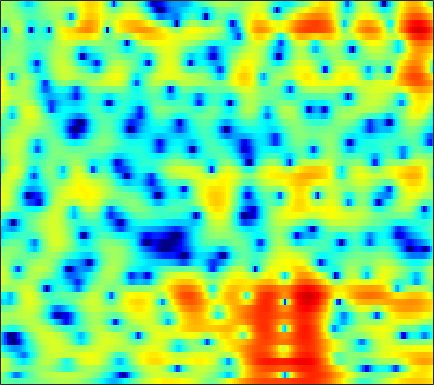

The data file committed next to this chart (first rows):
-0.73742, -0.92016, -1.1805, -1.4484, -1.6376, -1.8551, -2.0203, -2.0939, -2.1341, -2.0793, -1.9389, -1.7911, -1.5404, -1.2522, -1.0263, -0.73513, -0.45043, -0.23599, 0.059615, 0.3548, 0.63699, 0.84007, 1.0916, 1.3247
0.7644, -0.2487, -1.802, -3.643, -5.254, -7.728, -10.29, -11.51, -10.9, -8.757, -6.574, -5.17, -3.611, -2.358, -1.575, -0.6997, 0.02042, 0.4763, 0.9876, 1.407, 1.744, 1.95, 2.168, 2.333
3.278, 2.655, 1.827, 1.028, 0.4611, -0.2188, -0.7731, -1.087, -1.359, -1.469, -1.419, -1.292, -1.026, -0.688, -0.4052, -0.0232, 0.3345, 0.5693, 0.8189, 0.9776, 1.024, 0.9776, 0.7909, 0.4494
3.673, 3.042, 2.126, 1.108, 0.2739, -0.9327, -2.241, -3.273, -4.684, -5.921, -6.575, -6.431, -5.47, -4.052, -2.93, -1.532, -0.3271, 0.436, 1.258, 1.867, 2.262, 2.419, 2.433, 2.203
-0.1913, -0.7542, -1.605, -2.583, -3.402, -4.597, -5.926, -7.041, -8.698, -10.41, -11.5, -11.26, -9.535, -7.239, -5.577, -3.602, -1.927, -0.8622, 0.327, 1.277, 2.014, 2.442, 2.857, 3.114
-4.615, -5.452, -6.649, -7.871, -8.724, -9.611, -10.05, -10.06, -9.696, -8.986, -8.02, -7.196, -5.977, -4.679, -3.697, -2.406, -1.192, -0.3558, 0.6461, 1.508, 2.213, 2.64, 3.083, 3.393
-8.207, -10.05, -12.92, -16.51, -20, -27.04, -31.03, -23.62, -17.62, -13.53, -10.31, -8.317, -6.059, -4.128, -2.858, -1.376, -0.1074, 0.7098, 1.63, 2.386, 2.984, 3.324, 3.636, 3.803
-7.693, -9.965, -13.77, -19.38, -25.84, -28.33, -21.9, -18.41, -14.34, -10.81, -7.865, -5.967, -3.808, -2.022, -0.8806, 0.4018, 1.43, 2.055, 2.702, 3.161, 3.439, 3.549, 3.572, 3.457
-1.395, -2.187, -3.193, -4.066, -4.52, -4.736, -4.488, -4.074, -3.29, -2.319, -1.289, -0.5479, 0.3779, 1.202, 1.73, 2.289, 2.674, 2.857, 2.951, 2.868, 2.604, 2.302, 1.779, 1.138
1.721, 1.413, 1.086, 0.8505, 0.7188, 0.6289, 0.6722, 0.7914, 1.03, 1.309, 1.605, 1.813, 2.05, 2.209, 2.261, 2.2, 1.969, 1.677, 1.138, 0.3943, -0.5747, -1.445, -2.774, -4.306
1.868, 1.639, 1.447, 1.394, 1.409, 1.5, 1.661, 1.814, 2.05, 2.266, 2.452, 2.555, 2.62, 2.56, 2.406, 2.055, 1.502, 0.9245, -0.08974, -1.388, -3.022, -4.535, -7.079, -10.36
-0.7026, -0.8478, -0.9203, -0.8054, -0.5711, -0.09887, 0.5043, 1.001, 1.681, 2.312, 2.829, 3.128, 3.363, 3.387, 3.28, 2.962, 2.444, 1.887, 0.923, -0.2846, -1.754, -3.063, -5.05, -7.312
-7.652, -6.814, -6.759, -7.525, -7.893, -7.003, -4.658, -2.768, -0.5667, 1.172, 2.445, 3.113, 3.675, 3.924, 3.919, 3.67, 3.19, 2.714, 1.94, 1.005, 0.02224, -0.6753, -1.536, -2.32
-4.395, -4.67, -5.472, -7.134, -8.588, -8.022, -4.948, -2.663, -0.1632, 1.653, 2.92, 3.551, 4.039, 4.168, 4.035, 3.514, 2.645, 1.827, 0.5551, -0.8438, -2.127, -2.787, -3.167, -3.009
1.905, 1.434, 0.9654, 0.6893, 0.579, 0.6632, 1.006, 1.383, 1.996, 2.575, 3.004, 3.214, 3.314, 3.123, 2.746, 1.944, 0.6536, -0.733, -3.236, -7.01, -13.94, -31.86, -14.8, -8.923
3.586, 3.216, 2.649, 2.111, 1.765, 1.336, 1.037, 0.9413, 0.9498, 1.111, 1.362, 1.554, 1.721, 1.707, 1.553, 1.153, 0.4571, -0.2887, -1.51, -2.836, -4.024, -4.652, -4.984, -4.838
4.03, 3.55, 2.667, 1.522, 0.5229, -0.9889, -2.556, -3.481, -3.87, -3.097, -1.736, -0.7247, 0.3833, 1.204, 1.631, 1.903, 1.954, 1.861, 1.545, 1.124, 0.6292, 0.1925, -0.3953, -1.057
3.485, 2.991, 2.055, 0.6412, -0.7909, -3.356, -7.253, -11.51, -14.27, -8.523, -4.487, -2.475, -0.569, 0.7691, 1.495, 2.135, 2.53, 2.705, 2.76, 2.635, 2.354, 2.057, 1.501, 0.732
2.064, 1.821, 1.346, 0.6707, 0.03938, -0.881, -1.737, -2.205, -2.483, -2.279, -1.741, -1.254, -0.5802, 0.01456, 0.3865, 0.8511, 1.212, 1.417, 1.647, 1.762, 1.761, 1.67, 1.389, 0.9268
0.9698, 1.003, 0.9216, 0.7747, 0.6072, 0.3206, 0.02106, -0.2151, -0.4891, -0.7422, -0.9903, -1.162, -1.378, -1.554, -1.638, -1.559, -1.252, -0.9175, -0.3557, 0.2515, 0.7749, 1.071, 1.315, 1.383
-0.4526, -0.1477, 0.1549, 0.3484, 0.4315, 0.4349, 0.3115, 0.131, -0.2208, -0.7552, -1.509, -2.253, -3.567, -5.263, -6.687, -8.191, -7.706, -6.099, -3.703, -1.651, -0.05197, 0.8669, 1.776, 2.362
-3.832, -3.08, -2.23, -1.634, -1.318, -1.033, -0.9203, -0.9296, -1.117, -1.512, -2.17, -2.914, -4.327, -6.376, -8.477, -11.4, -10.53, -7.787, -4.33, -1.722, 0.1869, 1.285, 2.39, 3.125
-7.804, -6.702, -5.687, -5.025, -4.698, -4.346, -4.008, -3.749, -3.431, -3.15, -2.979, -2.936, -2.962, -3.062, -3.046, -2.84, -2.325, -1.679, -0.6594, 0.4231, 1.431, 2.092, 2.807, 3.312
-7.947, -7.75, -7.998, -8.654, -9.25, -9.851, -9.569, -8.749, -7.202, -5.68, -4.395, -3.576, -2.683, -1.937, -1.435, -0.7873, -0.1431, 0.3569, 1.036, 1.689, 2.303, 2.702, 3.124, 3.422
-5.248, -5.938, -7.456, -9.952, -12.92, -20.44, -21.58, -14.67, -9.801, -6.862, -4.881, -3.751, -2.588, -1.636, -1.054, -0.3557, 0.3225, 0.7787, 1.391, 1.974, 2.506, 2.858, 3.242, 3.493
-0.828, -1.436, -2.376, -3.539, -4.39, -5.267, -5.578, -5.408, -4.776, -4.084, -3.416, -3.003, -2.542, -2.127, -1.811, -1.399, -0.919, -0.5118, 0.1035, 0.795, 1.513, 2.032, 2.662, 3.127
2.934, 2.558, 1.947, 1.248, 0.6789, -0.08867, -0.8454, -1.401, -2.131, -2.86, -3.586, -4.12, -4.726, -5.255, -5.528, -5.693, -5.729, -5.452, -4.702, -3.485, -1.978, -0.8294, 0.5658, 1.716
4.567, 4.282, 3.72, 3.022, 2.369, 1.34, 0.1109, -0.974, -2.713, -4.773, -7.253, -9.258, -11.76, -13.17, -13.63, -14.18, -15.72, -18.14, -19.38, -13.37, -8.289, -5.424, -2.573, -0.4415
4.603, 4.402, 3.948, 3.292, 2.646, 1.555, 0.1545, -1.14, -3.261, -6.032, -9.72, -13.49, -20.43, -22.55, -18.63, -16.28, -15.19, -15.04, -13.86, -11.23, -8.044, -5.836, -3.358, -1.333
3.868, 3.829, 3.649, 3.225, 2.777, 1.945, 0.8318, -0.161, -1.74, -3.545, -5.517, -6.953, -8.577, -9.606, -9.941, -9.831, -9.332, -8.717, -7.653, -6.336, -4.879, -3.757, -2.326, -1.051
2.93, 3.177, 3.362, 3.364, 3.214, 2.812, 2.163, 1.504, 0.4244, -0.8695, -2.299, -3.427, -4.928, -6.195, -6.979, -7.358, -7.197, -6.594, -5.552, -4.334, -3.138, -2.341, -1.41, -0.7232
1.34, 2.102, 2.969, 3.649, 3.949, 4.083, 3.893, 3.507, 2.715, 1.555, 0.01839, -1.439, -3.883, -7.114, -10.27, -14.19, -11.75, -8.716, -5.534, -3.321, -1.75, -0.9394, -0.2775, -0.08297
-4.315, -1.768, 0.7562, 2.464, 3.334, 4.025, 4.251, 4.152, 3.666, 2.807, 1.552, 0.3429, -1.667, -4.018, -5.938, -7.481, -6.952, -5.48, -3.532, -1.908, -0.7308, -0.1109, 0.3249, 0.3029
-4.887, -2.851, -0.6217, 0.9981, 1.889, 2.664, 3.024, 3.078, 2.836, 2.304, 1.507, 0.7868, -0.2721, -1.332, -1.999, -2.645, -2.855, -2.765, -2.363, -1.781, -1.198, -0.8075, -0.4334, -0.2477
-1.047, -0.3284, 0.6234, 1.479, 1.99, 2.479, 2.725, 2.723, 2.503, 2.014, 1.293, 0.6087, -0.4403, -1.635, -2.494, -3.563, -4.215, -4.39, -4.081, -3.404, -2.549, -1.945, -1.245, -0.7261
0.5283, 1.046, 1.736, 2.338, 2.704, 3.047, 3.194, 3.147, 2.878, 2.343, 1.512, 0.6687, -0.8154, -2.789, -4.726, -8.07, -12.21, -13.37, -10.18, -6.77, -4.344, -3.028, -1.752, -0.914
-0.1338, 0.5844, 1.446, 2.177, 2.623, 3.054, 3.276, 3.318, 3.16, 2.761, 2.077, 1.36, 0.08192, -1.603, -3.206, -5.737, -8.122, -8.735, -7.326, -5.189, -3.414, -2.401, -1.445, -0.8609
-2.766, -1.55, -0.2334, 0.802, 1.411, 2.033, 2.464, 2.666, 2.775, 2.692, 2.422, 2.096, 1.516, 0.7987, 0.205, -0.5423, -1.154, -1.406, -1.499, -1.363, -1.139, -0.9926, -0.9095, -0.9903
-4.386, -3.022, -1.637, -0.6481, -0.05837, 0.5909, 1.15, 1.499, 1.904, 2.199, 2.372, 2.413, 2.344, 2.147, 1.944, 1.613, 1.25, 0.9756, 0.6163, 0.2687, -0.08694, -0.3806, -0.8233, -1.374
-2.428, -2.083, -1.846, -1.793, -1.742, -1.495, -0.9272, -0.3162, 0.617, 1.497, 2.215, 2.61, 2.935, 3.036, 2.993, 2.761, 2.396, 2.023, 1.447, 0.7803, 0.05036, -0.5158, -1.262, -2.019
0.6882, -0.04888, -1.586, -3.897, -6.263, -8.935, -6.968, -4.125, -1.081, 1.064, 2.506, 3.248, 3.85, 4.092, 4.062, 3.758, 3.201, 2.614, 1.63, 0.447, -0.902, -1.943, -3.21, -4.127
3.375, 2.416, 0.7162, -1.552, -3.521, -5.343, -4.307, -2.393, -0.005916, 1.791, 3.006, 3.602, 4.04, 4.105, 3.913, 3.394, 2.512, 1.637, 0.1224, -1.849, -4.396, -6.836, -11, -14.47
4.396, 3.796, 2.942, 2.109, 1.574, 1.143, 1.083, 1.279, 1.687, 2.111, 2.442, 2.556, 2.511, 2.198, 1.787, 0.9943, -0.08878, -1.095, -2.706, -4.673, -7.021, -9.105, -12.11, -13.99
4.905, 4.431, 3.783, 3.173, 2.779, 2.365, 2.13, 2.029, 1.971, 1.922, 1.817, 1.656, 1.274, 0.6731, 0.08579, -0.9564, -2.212, -3.289, -4.862, -6.418, -7.778, -8.534, -9.157, -9.244
5.53, 4.868, 3.923, 3.005, 2.435, 1.895, 1.658, 1.627, 1.715, 1.809, 1.76, 1.608, 1.188, 0.5008, -0.2303, -1.491, -3.146, -4.682, -7.111, -9.895, -12.13, -12.29, -10.68, -8.718
5.941, 4.77, 2.821, 0.5161, -1.234, -2.578, -2.032, -0.9019, 0.5137, 1.498, 2.002, 2.08, 1.844, 1.248, 0.5311, -0.6912, -2.3, -3.851, -6.48, -10.15, -14.53, -14.02, -9.593, -6.042
4.656, 3.349, 0.9629, -2.584, -6.487, -11.42, -7.008, -3.765, -1.119, 0.3048, 0.9539, 1.024, 0.6892, -0.05042, -0.7465, -1.808, -2.851, -3.489, -4.169, -4.476, -4.313, -3.819, -2.699, -1.352
2.59, 2.122, 1.331, 0.3926, -0.2561, -0.7599, -0.7766, -0.5397, -0.1914, -0.05105, -0.2818, -0.7371, -1.794, -3.414, -4.942, -7.31, -9.179, -9.209, -7.652, -5.67, -3.836, -2.651, -1.218, 0.04823
0.4165, 0.8219, 1.129, 1.228, 1.201, 1.128, 1.02, 0.9072, 0.6535, 0.2266, -0.4882, -1.237, -2.656, -4.697, -6.795, -10.82, -15.86, -15.1, -10.01, -6.343, -3.797, -2.333, -0.7637, 0.4875
-1.199, -0.4066, 0.2789, 0.7224, 0.9194, 1.034, 1.02, 0.9068, 0.6476, 0.2239, -0.3641, -0.9312, -1.843, -2.863, -3.644, -4.593, -5.119, -5.052, -4.413, -3.369, -2.212, -1.355, -0.31, 0.587
-1.16, -0.7503, -0.3029, 0.03938, 0.2521, 0.4348, 0.4962, 0.464, 0.3063, 0.01676, -0.3688, -0.7277, -1.233, -1.733, -2.084, -2.42, -2.574, -2.553, -2.342, -1.962, -1.424, -0.9643, -0.3147, 0.3433
-0.9086, -1.009, -0.9256, -0.6875, -0.4341, -0.07029, 0.1951, 0.3056, 0.2629, 0.03582, -0.375, -0.7432, -1.254, -1.737, -2.026, -2.235, -2.281, -2.267, -2.175, -2.027, -1.808, -1.561, -1.079, -0.3917
-2.133, -3.261, -3.833, -2.894, -1.772, -0.3794, 0.6022, 0.9942, 1.088, 0.7076, -0.1221, -0.9673, -2.286, -3.424, -3.816, -3.744, -3.278, -2.935, -2.748, -2.947, -3.534, -3.994, -4.007, -2.842
-3.65, -8.333, -14.39, -6.051, -2.451, 0.3759, 1.901, 2.41, 2.452, 1.736, 0.2354, -1.581, -5.509, -13.25, -20.08, -9.458, -5.129, -3.5, -2.711, -3.264, -5.448, -8.964, -22.24, -9.061
0.3486, -0.1265, -0.3654, 0.06988, 0.6222, 1.376, 1.846, 1.966, 1.745, 1.081, -0.0381, -1.165, -2.892, -4.414, -4.856, -4.345, -3.275, -2.556, -1.949, -1.846, -2.06, -2.281, -2.145, -1.307
1.066, 1.103, 1.117, 1.146, 1.183, 1.162, 1.036, 0.8623, 0.4686, -0.06084, -0.7019, -1.206, -1.784, -2.164, -2.279, -2.2, -1.897, -1.606, -1.186, -0.786, -0.4401, -0.1935, 0.1709, 0.5613
1.169, 1.222, 1.219, 1.096, 0.9408, 0.6324, 0.219, -0.1884, -0.8145, -1.52, -2.216, -2.662, -3.079, -3.209, -3.118, -2.739, -2.172, -1.691, -1.055, -0.4374, 0.1101, 0.4864, 0.8983, 1.238
1.321, 1.28, 1.148, 0.9195, 0.6539, 0.19, -0.465, -1.107, -2.184, -3.55, -5.154, -6.356, -7.52, -7.479, -6.639, -5.09, -3.553, -2.523, -1.351, -0.408, 0.3719, 0.8558, 1.382, 1.783
